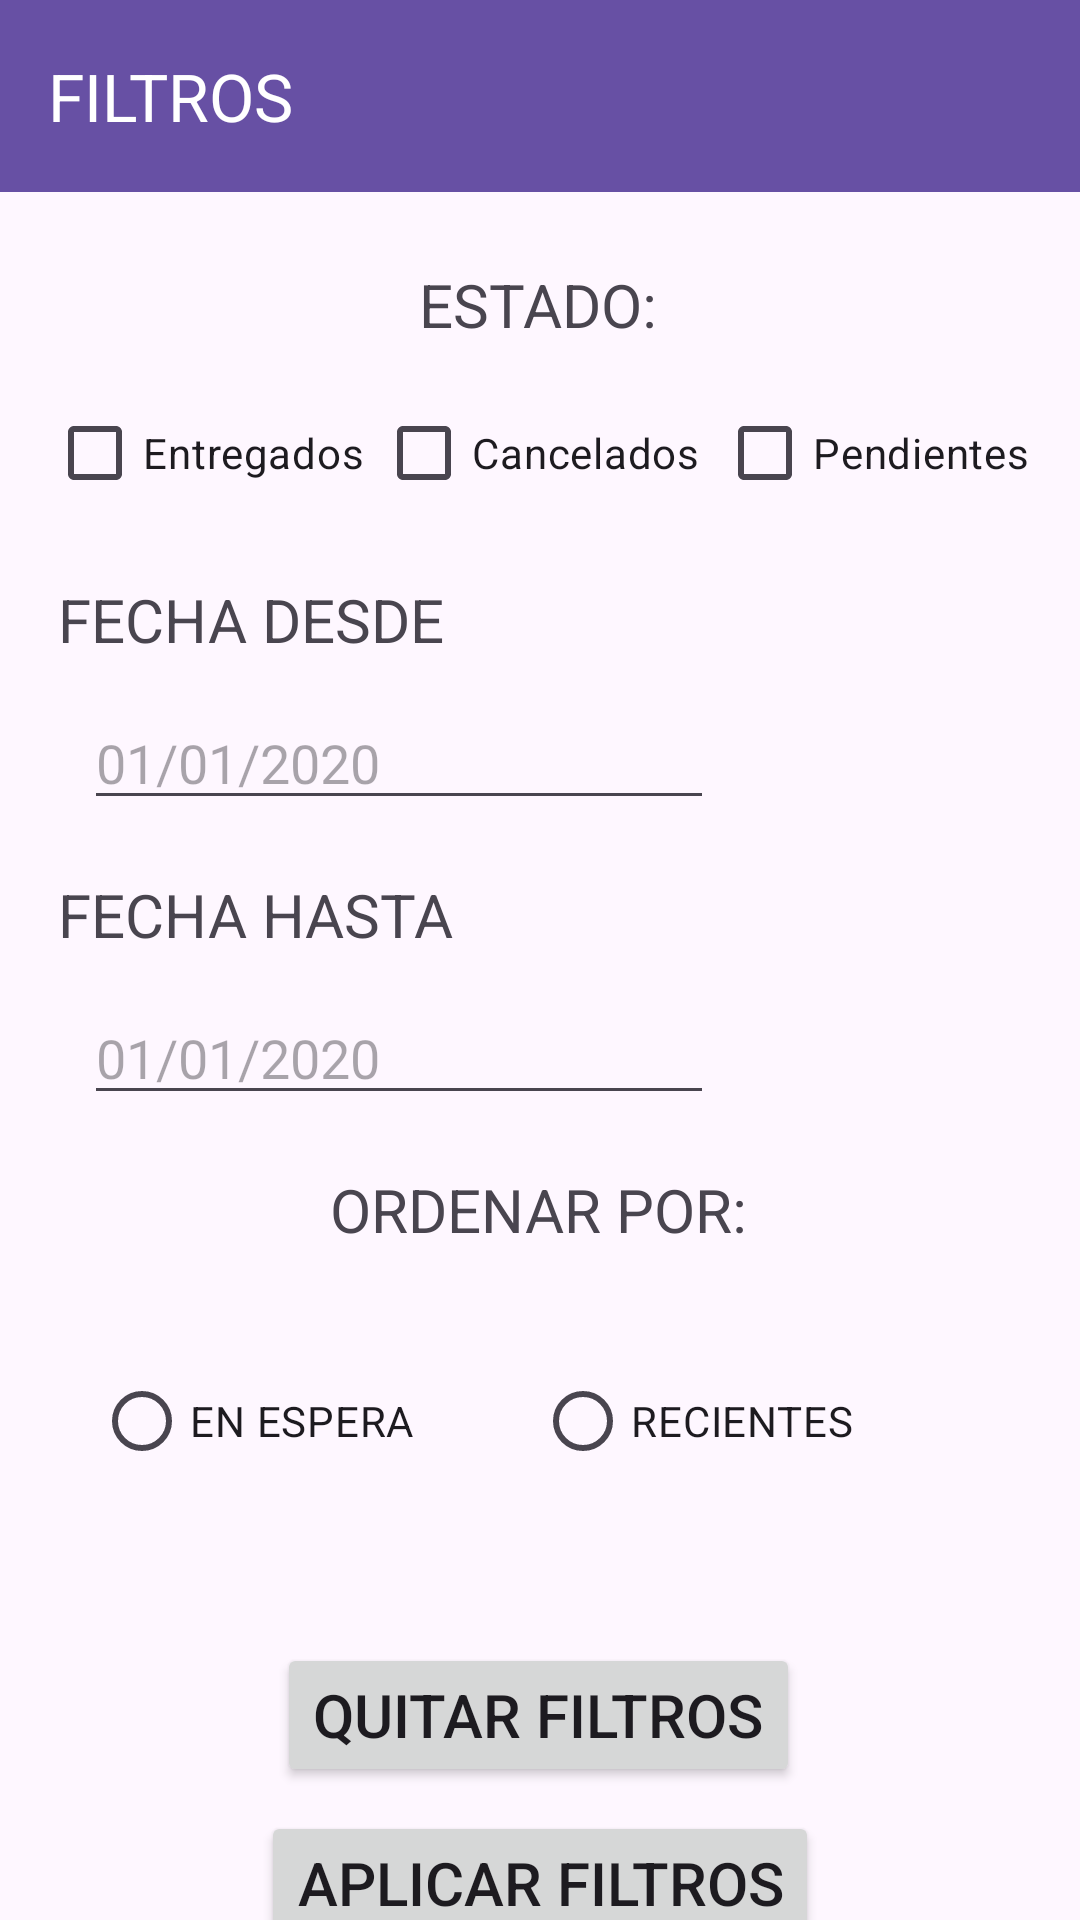

The Android layout XML behind this screen, and the referenced resources:
<!-- AndroidManifest.xml: application theme Theme.TP7_SANAMENTE -->
<!-- res/layout/activity_filtros_pedidos.xml -->
<?xml version="1.0" encoding="utf-8"?>
<androidx.constraintlayout.widget.ConstraintLayout xmlns:android="http://schemas.android.com/apk/res/android"
    xmlns:app="http://schemas.android.com/apk/res-auto"
    xmlns:tools="http://schemas.android.com/tools"
    android:layout_width="match_parent"
    android:layout_height="match_parent"
    tools:context=".Filtros_Pedidos">

    <EditText
        android:id="@+id/fp_et_fechaDesde"
        android:layout_width="wrap_content"
        android:layout_height="wrap_content"
        android:layout_marginStart="28dp"
        android:layout_marginTop="12dp"
        android:ems="10"
        android:hint="@string/hint_ejemplo_fecha"
        android:inputType="date"
        app:layout_constraintStart_toStartOf="parent"
        app:layout_constraintTop_toBottomOf="@+id/fp_tv_fechaDesde" />

    <androidx.appcompat.widget.Toolbar
        android:id="@+id/toolbar8"
        android:layout_width="0dp"
        android:layout_height="wrap_content"
        android:background="?attr/colorPrimary"
        android:minHeight="?attr/actionBarSize"
        android:theme="?attr/actionBarTheme"
        app:layout_constraintEnd_toEndOf="parent"
        app:layout_constraintStart_toStartOf="parent"
        app:layout_constraintTop_toTopOf="parent"
        app:title="FILTROS"
        app:titleTextColor="#FFFFFF" />

    <TextView
        android:id="@+id/fp_tv_tituloCheckbox"
        android:layout_width="wrap_content"
        android:layout_height="wrap_content"
        android:layout_marginTop="24dp"
        android:text="@string/tv_estado"
        android:textSize="20sp"
        app:layout_constraintEnd_toEndOf="parent"
        app:layout_constraintHorizontal_bias="0.498"
        app:layout_constraintStart_toStartOf="parent"
        app:layout_constraintTop_toBottomOf="@+id/toolbar8" />

    <CheckBox
        android:id="@+id/fp_cb_entregado"
        android:layout_width="wrap_content"
        android:layout_height="wrap_content"
        android:layout_marginTop="12dp"
        android:text="@string/checkbox_entregados"
        app:layout_constraintEnd_toStartOf="@+id/fp_cb_cancelado"
        app:layout_constraintHorizontal_bias="0.805"
        app:layout_constraintStart_toStartOf="parent"
        app:layout_constraintTop_toBottomOf="@+id/fp_tv_tituloCheckbox" />

    <CheckBox
        android:id="@+id/fp_cb_cancelado"
        android:layout_width="wrap_content"
        android:layout_height="wrap_content"
        android:layout_marginTop="12dp"
        android:text="@string/checkbox_cancelados"
        app:layout_constraintEnd_toEndOf="parent"
        app:layout_constraintHorizontal_bias="0.498"
        app:layout_constraintStart_toStartOf="parent"
        app:layout_constraintTop_toBottomOf="@+id/fp_tv_tituloCheckbox" />

    <CheckBox
        android:id="@+id/fp_cb_pendiente"
        android:layout_width="wrap_content"
        android:layout_height="wrap_content"
        android:layout_marginTop="12dp"
        android:text="@string/checkbox_pendientes"
        app:layout_constraintEnd_toEndOf="parent"
        app:layout_constraintHorizontal_bias="0.255"
        app:layout_constraintStart_toEndOf="@+id/fp_cb_cancelado"
        app:layout_constraintTop_toBottomOf="@+id/fp_tv_tituloCheckbox" />

    <TextView
        android:id="@+id/fp_tv_fechaDesde"
        android:layout_width="wrap_content"
        android:layout_height="wrap_content"
        android:layout_marginTop="18dp"
        android:text="@string/tv_fechaDesde"
        android:textSize="20sp"
        app:layout_constraintEnd_toEndOf="parent"
        app:layout_constraintHorizontal_bias="0.084"
        app:layout_constraintStart_toStartOf="parent"
        app:layout_constraintTop_toBottomOf="@+id/fp_cb_entregado" />

    <TextView
        android:id="@+id/fp_tv_fechaHasta"
        android:layout_width="wrap_content"
        android:layout_height="wrap_content"
        android:layout_marginTop="18dp"
        android:text="@string/tv_fechaHasta"
        android:textSize="20sp"
        app:layout_constraintEnd_toEndOf="parent"
        app:layout_constraintHorizontal_bias="0.084"
        app:layout_constraintStart_toStartOf="parent"
        app:layout_constraintTop_toBottomOf="@+id/fp_et_fechaDesde" />

    <TextView
        android:id="@+id/fp_tv_ordenarPor"
        android:layout_width="wrap_content"
        android:layout_height="wrap_content"
        android:layout_marginTop="18dp"
        android:text="@string/tv_ordernarPor"
        android:textSize="20sp"
        app:layout_constraintEnd_toEndOf="parent"
        app:layout_constraintHorizontal_bias="0.498"
        app:layout_constraintStart_toStartOf="parent"
        app:layout_constraintTop_toBottomOf="@+id/fp_et_fechaHasta" />

    <RadioGroup
        android:id="@+id/fc_radio_group2"
        android:layout_width="297dp"
        android:layout_height="82dp"
        android:layout_marginTop="5dp"
        android:orientation="horizontal"
        app:layout_constraintEnd_toEndOf="parent"
        app:layout_constraintHorizontal_bias="0.496"
        app:layout_constraintStart_toStartOf="parent"
        app:layout_constraintTop_toBottomOf="@+id/fp_tv_ordenarPor"
        tools:ignore="UnknownId">

        <RadioButton
            android:id="@+id/fp_rb_enEspera"
            android:layout_width="147dp"
            android:layout_height="wrap_content"
            android:layout_marginTop="28dp"
            android:text="@string/tv_enEspera"
            app:layout_constraintEnd_toStartOf="@+id/fp_rb_recientes"
            app:layout_constraintHorizontal_bias="0.289"
            app:layout_constraintStart_toStartOf="parent"
            app:layout_constraintTop_toBottomOf="@+id/fp_tv_ordenarPor" />

        <RadioButton
            android:id="@+id/fp_rb_recientes"
            android:layout_width="147dp"
            android:layout_height="wrap_content"
            android:layout_marginTop="28dp"
            android:layout_marginEnd="160dp"
            android:text="@string/tv_recientes"
            app:layout_constraintEnd_toEndOf="parent"
            app:layout_constraintTop_toBottomOf="@+id/fp_tv_ordenarPor" />

        <RadioButton
            android:id="@+id/fp_rb_sinOrdenar"
            android:layout_width="wrap_content"
            android:layout_height="wrap_content"
            android:layout_marginStart="16dp"
            android:layout_marginTop="28dp"
            android:checked="true"
            android:text="@string/tv_sinOrdenar"
            app:layout_constraintEnd_toEndOf="parent"
            app:layout_constraintHorizontal_bias="0.0"
            app:layout_constraintStart_toEndOf="@+id/fp_rb_recientes"
            app:layout_constraintTop_toBottomOf="@+id/fp_tv_ordenarPor" />

    </RadioGroup>

    <Button
        android:id="@+id/buttonFiltrosPedidosVolver"
        android:layout_width="wrap_content"
        android:layout_height="wrap_content"
        android:layout_marginTop="8dp"
        android:layout_marginBottom="8dp"
        android:onClick="VolverAPedidos"
        android:text="@string/button_volver"
        android:textSize="20sp"
        app:layout_constraintBottom_toBottomOf="parent"
        app:layout_constraintEnd_toEndOf="parent"
        app:layout_constraintStart_toStartOf="parent"
        app:layout_constraintTop_toBottomOf="@+id/fp_bn_aplicarFiltros" />

    <Button
        android:id="@+id/fp_bn_aplicarFiltros"
        android:layout_width="wrap_content"
        android:layout_height="wrap_content"
        android:layout_marginTop="8dp"
        android:onClick="AplicarFiltroHistorial"
        android:text="@string/button_aplicarFiltros"
        android:textSize="20sp"
        app:layout_constraintEnd_toEndOf="parent"
        app:layout_constraintStart_toStartOf="parent"
        app:layout_constraintTop_toBottomOf="@+id/button17" />

    <EditText
        android:id="@+id/fp_et_fechaHasta"
        android:layout_width="wrap_content"
        android:layout_height="wrap_content"
        android:layout_marginStart="28dp"
        android:layout_marginTop="12dp"
        android:ems="10"
        android:hint="@string/hint_ejemplo_fecha"
        android:inputType="date"
        app:layout_constraintStart_toStartOf="parent"
        app:layout_constraintTop_toBottomOf="@+id/fp_tv_fechaHasta" />

    <Button
        android:id="@+id/button17"
        android:layout_width="wrap_content"
        android:layout_height="wrap_content"
        android:layout_marginTop="44dp"
        android:onClick="QuitarFiltro"
        android:text="QUITAR FILTROS"
        android:textSize="20sp"
        app:layout_constraintEnd_toEndOf="parent"
        app:layout_constraintHorizontal_bias="0.497"
        app:layout_constraintStart_toStartOf="parent"
        app:layout_constraintTop_toBottomOf="@+id/fc_radio_group2" />

</androidx.constraintlayout.widget.ConstraintLayout>
<!-- resources referenced by this layout -->
<resources>
  <string name="button_aplicarFiltros">"APLICAR FILTROS"</string>
  <string name="button_volver">"VOLVER"</string>
  <string name="checkbox_cancelados">Cancelados</string>
  <string name="checkbox_entregados">Entregados</string>
  <string name="checkbox_pendientes">Pendientes</string>
  <string name="hint_ejemplo_fecha">"01/01/2020"</string>
  <string name="tv_enEspera">EN ESPERA</string>
  <string name="tv_estado">"ESTADO:"</string>
  <string name="tv_fechaDesde">FECHA DESDE</string>
  <string name="tv_fechaHasta">FECHA HASTA</string>
  <string name="tv_ordernarPor">"ORDENAR POR:"</string>
  <string name="tv_recientes">"RECIENTES"</string>
  <string name="tv_sinOrdenar">SIN ORDENAR</string>
  <style name="Theme.TP7_SANAMENTE" parent="Base.Theme.TP7_SANAMENTE" />
  <style name="Base.Theme.TP7_SANAMENTE" parent="Theme.Material3.DayNight.NoActionBar">
          
          
      </style>
</resources>
